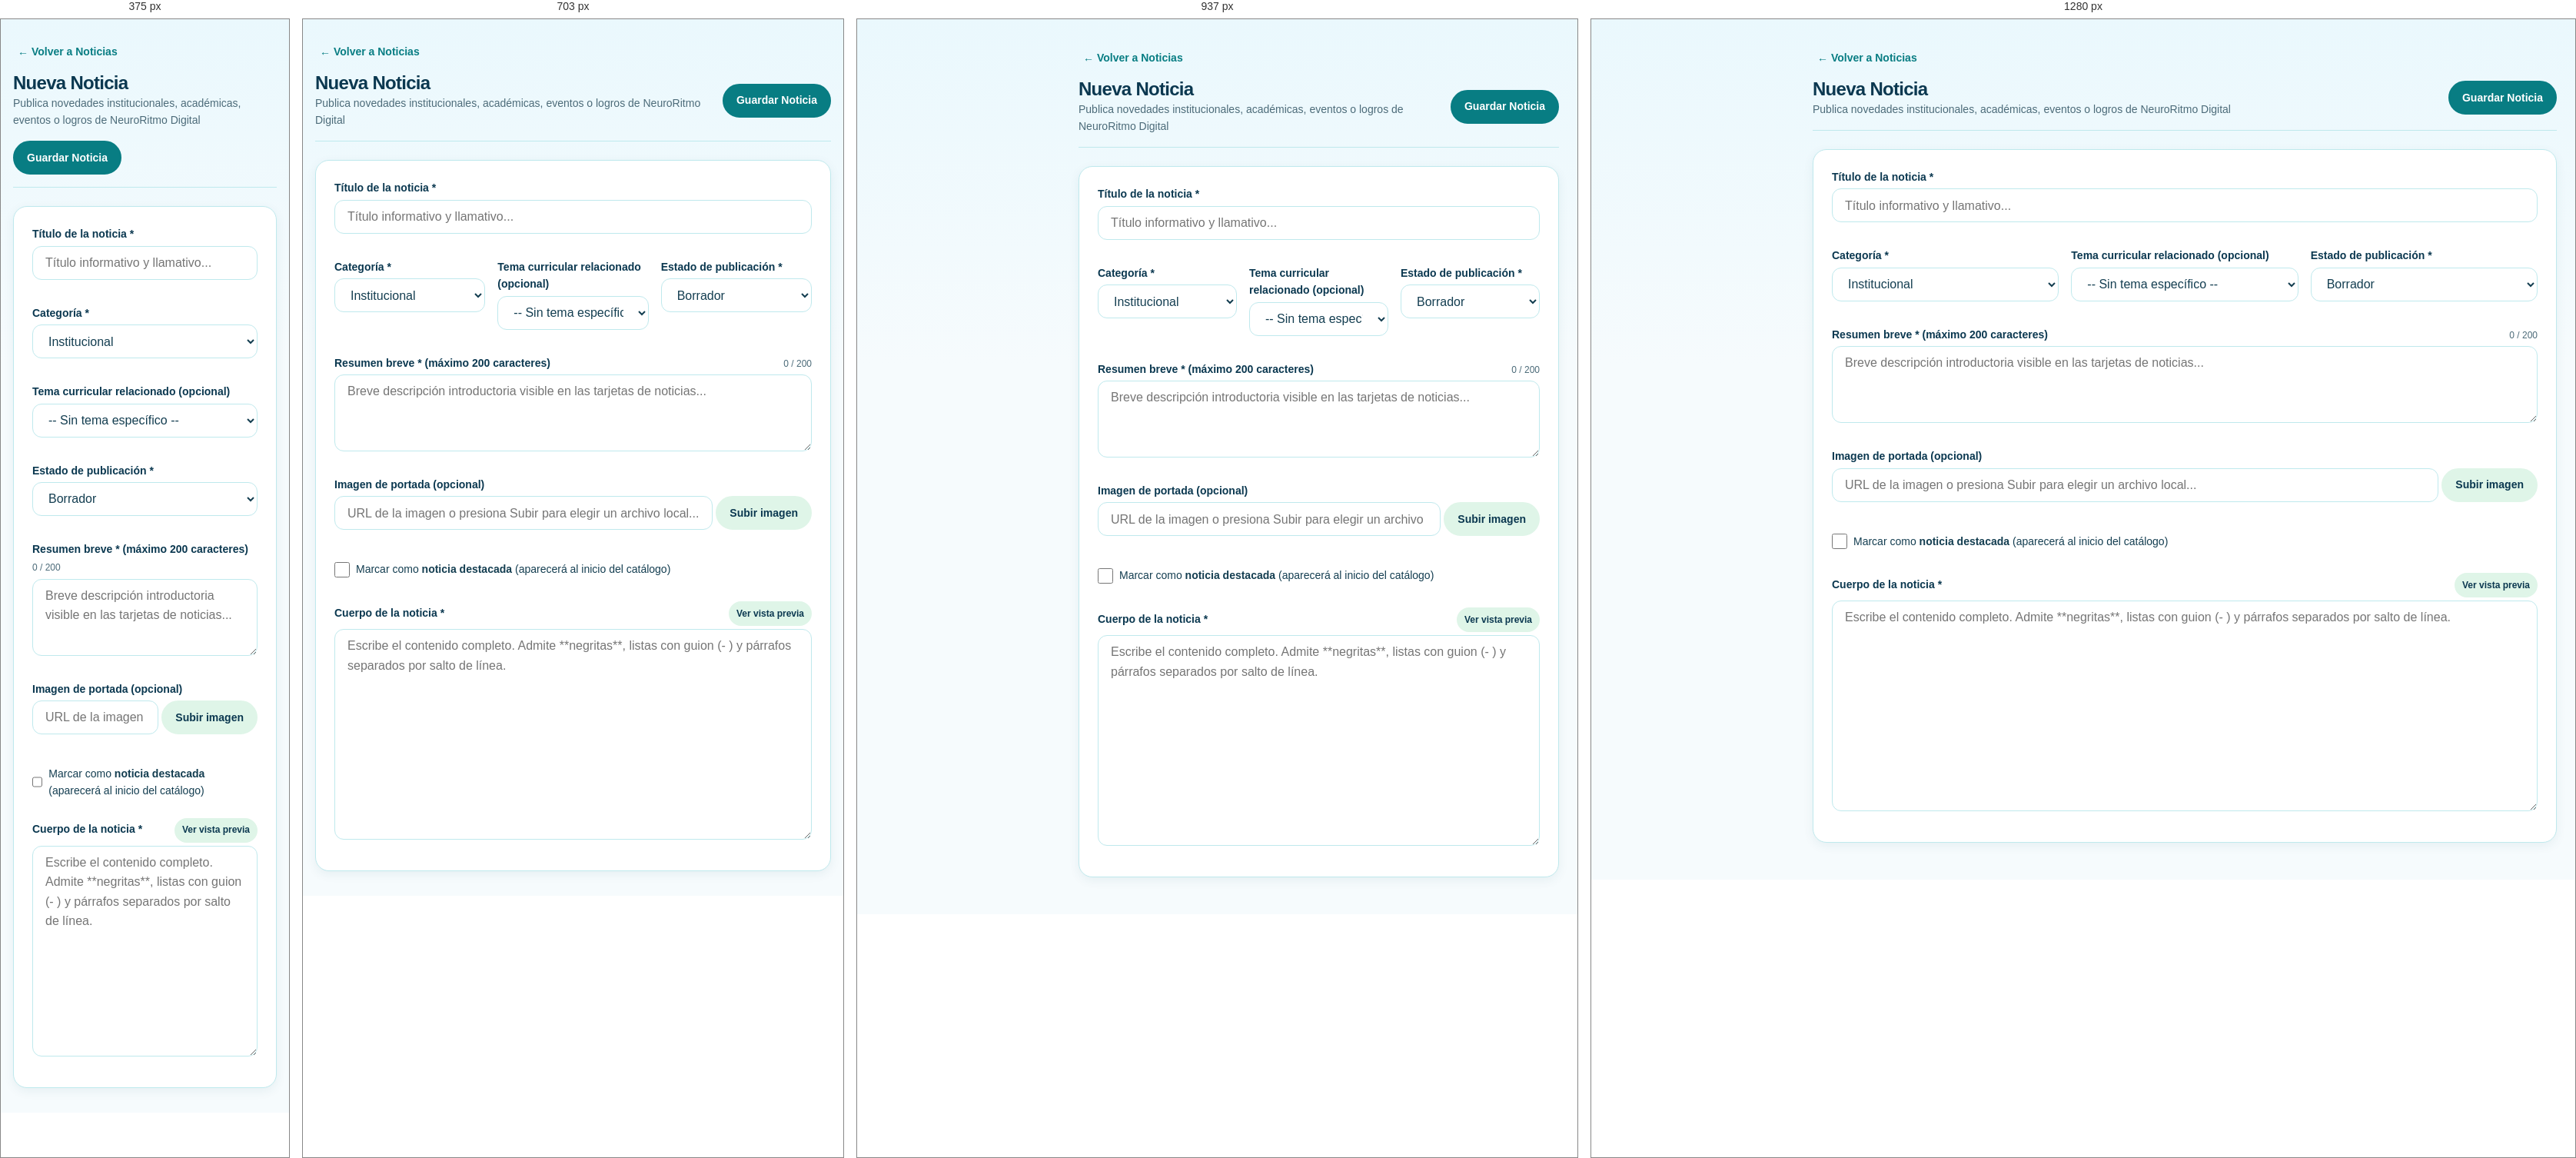
Rendered at 375 px, 703 px, 937 px and 1280 px, left to right.

<!-- file: editor-noticia.html -->
<!DOCTYPE html><html lang="es"><head><meta charset="UTF-8">
<meta name="viewport" content="width=device-width, initial-scale=1">
<title>Editor de Noticias · NeuroRitmo Digital</title>
<link rel="stylesheet" href="/css/tokens.css"><link rel="stylesheet" href="/css/base.css">
<link rel="stylesheet" href="/css/componentes.css">
<link rel="stylesheet" href="/css/modulos/editor-noticia.css"></head>
<body><div id="plantilla"></div><main id="contenido" class="contenedor">
  <div class="editor-noticia-volver">
    <a href="/paginas/noticias.html" class="btn btn--texto">
      ← Volver a Noticias
    </a>
  </div>

  <header class="editor-noticia-cabecera">
    <div>
      <h1 id="editor-noticia-titulo-cabecera">Nueva Noticia</h1>
      <p class="tarjeta__subtitulo">Publica novedades institucionales, académicas, eventos o logros de NeuroRitmo Digital</p>
    </div>
    <div>
      <button type="button" id="btn-guardar-noticia" class="btn btn--primario">
        Guardar Noticia
      </button>
    </div>
  </header>

  <form id="form-noticia" onsubmit="return false;" class="tarjeta editor-noticia-form">
    <div id="form-error-noticia" class="campo__error" style="display: none; margin-bottom: var(--espacio-m);" role="alert"></div>

    <div class="campo">
      <label for="noticia-titulo">Título de la noticia *</label>
      <input type="text" id="noticia-titulo" required placeholder="Título informativo y llamativo...">
    </div>

    <div class="editor-noticia-fila">
      <div class="campo" style="flex: 1;">
        <label for="noticia-categoria">Categoría *</label>
        <select id="noticia-categoria" required>
          <option value="Institucional">Institucional</option>
          <option value="Académica">Académica</option>
          <option value="Eventos">Eventos</option>
          <option value="Logros">Logros</option>
        </select>
      </div>

      <div class="campo" style="flex: 1;">
        <label for="noticia-tema">Tema curricular relacionado (opcional)</label>
        <select id="noticia-tema">
          <option value="">-- Sin tema específico --</option>
        </select>
      </div>

      <div class="campo" style="flex: 1;">
        <label for="noticia-estado">Estado de publicación *</label>
        <select id="noticia-estado" required>
          <option value="borrador">Borrador</option>
          <option value="publicado">Publicado</option>
        </select>
      </div>
    </div>

    <!-- Resumen con contador max 200 caracteres -->
    <div class="campo">
      <div class="campo-etiqueta-meta">
        <label for="noticia-resumen">Resumen breve * (máximo 200 caracteres)</label>
        <span id="contador-caracteres-resumen" class="meta-contador">0 / 200</span>
      </div>
      <textarea id="noticia-resumen" rows="2" maxlength="200" required placeholder="Breve descripción introductoria visible en las tarjetas de noticias..."></textarea>
    </div>

    <!-- Imagen destacada con botón Subir -->
    <div class="campo">
      <label for="noticia-imagen">Imagen de portada (opcional)</label>
      <div class="input-con-boton">
        <input type="text" id="noticia-imagen" placeholder="URL de la imagen o presiona Subir para elegir un archivo local...">
        <button type="button" id="btn-subir-imagen" class="btn btn--secundario">Subir imagen</button>
        <input type="file" id="input-archivo-imagen" style="display: none;" accept="image/*">
      </div>
      <div id="imagen-previa-contenedor" class="imagen-previa-caja" style="display: none;">
        <img id="imagen-previa-elemento" src="" alt="Vista previa de la imagen">
      </div>
    </div>

    <!-- Casilla Destacada -->
    <div class="campo-casilla">
      <label class="casilla-etiqueta">
        <input type="checkbox" id="noticia-destacada">
        <span>Marcar como <strong>noticia destacada</strong> (aparecerá al inicio del catálogo)</span>
      </label>
    </div>

    <!-- Cuerpo con util.formatoBasico -->
    <div class="campo">
      <div class="campo-etiqueta-meta">
        <label for="noticia-cuerpo">Cuerpo de la noticia *</label>
        <button type="button" id="btn-toggle-cuerpo-preview" class="btn btn--pequeno btn--secundario">
          Ver vista previa
        </button>
      </div>
      <textarea id="noticia-cuerpo" rows="10" required placeholder="Escribe el contenido completo. Admite **negritas**, listas con guion (- ) y párrafos separados por salto de línea."></textarea>
      <div id="cuerpo-preview" class="resumen-caja-preview" style="display: none;" aria-live="polite"></div>
    </div>
  </form>
</main>
<script type="module" src="/js/modulos/editor-noticia.js"></script></body></html>


/* @media block from base.css */
@media (min-width: 768px) {
  .contenedor {
    padding-left: var(--espacio-l);
    padding-right: var(--espacio-l);
  }
}

/* @media block from base.css */
@media (max-width: 639.98px) {
  .encabezado-app {
    flex-wrap: wrap;
    gap: var(--espacio-xs) var(--espacio-s);
    padding: var(--espacio-s) var(--espacio-m);
  }

  .encabezado-app > .fila {
    flex-wrap: nowrap;
    margin-left: auto;
    min-width: 0;
  }

  .encabezado-app__separador,
  .encabezado-app__titulo,
  .encabezado-app__usuario .chip {
    display: none;
  }
}

/* @media block from base.css */
@media (max-width: 767px) {
  body {
    display: flex;
    flex-direction: column;
  }

  .menu-toggle {
    display: inline-flex;
    align-items: center;
    justify-content: center;
  }

  .menu-lateral {
    display: none;
    position: fixed;
    top: 0;
    left: 0;
    width: min(290px, 86vw);
    height: 100vh;
    z-index: 800; /* por encima del avatar flotante (700) mientras el menú está abierto */
    border-radius: 0 var(--radio-l) var(--radio-l) 0;
    box-shadow: 0 0 0 9999px var(--color-velo), var(--sombra-3);
    overflow-y: auto;
  }

  .menu-lateral__cerrar {
    display: inline-grid;
    place-items: center;
    flex: 0 0 auto;
  }

  .menu-lateral__fijar {
    display: none;
  }

  .menu-lateral.abierto {
    display: flex;
    flex-direction: column;
    animation: menu-entrar 0.25s ease-out;
  }

  body.menu-movil-abierto .avatar-guia {
    visibility: hidden;
    pointer-events: none;
  }

  .menu-lateral__nav {
    position: static;
  }

  #contenido {
    padding-top: var(--espacio-l);
    padding-bottom: var(--espacio-xl);
  }
}

/* @media block from componentes.css */
@media (max-width: 480px) {
  .btn {
    white-space: normal;
    text-align: center;
  }
}

/* @media block from componentes.css */
@media (max-width: 850px) {
  .menu-layout {
    display: block;
  }

  .menu {
    display: none;
    position: fixed;
    top: 0;
    left: 0;
    width: 280px;
    height: 100vh;
    box-shadow: 0 0 0 9999px var(--color-velo);
    z-index: 50;
  }

  .menu.abierto,
  .menu--abierto {
    display: flex;
  }
}

/* @media block from componentes.css */
@media (min-width: 1024px) {
  .tutor {
    position: sticky;
    top: calc(env(safe-area-inset-top, 0px) + var(--espacio-m));
    height: min(44rem, calc(100vh - 2 * var(--espacio-l)));
  }
}

/* @media block from componentes.css */
@media (max-width: 1023.98px) {
  .tutor {
    display: none;
  }

  .tutor.tutor--abierto {
    display: flex;
    position: fixed;
    inset: 0;
    z-index: 900;
    border-radius: 0;
    border: 0;
    padding-top: env(safe-area-inset-top, 0px);
    padding-bottom: env(safe-area-inset-bottom, 0px);
  }
}

/* @media block from componentes.css */
@media (min-width: 1024px) {
  .tutor__cerrar {
    display: none;
  }
}

/* @media block from componentes.css */
@media (min-width: 1024px) {
  .tutor-fab {
    display: none;
  }
}

/* @media block from componentes.css */
@media (min-width: 64rem) {
  body.avatar-guia-abierta #contenido {
    width: calc(100% - (var(--espacio-2xl) * 7 + var(--espacio-l)));
    margin-left: 0;
    margin-right: calc(var(--espacio-2xl) * 7 + var(--espacio-l));
  }
}

/* @media block from componentes.css */
@media (max-width: 600px) {
  .avatar-guia {
    right: calc(env(safe-area-inset-right, 0px) + var(--espacio-xs));
    bottom: calc(env(safe-area-inset-bottom, 0px) + var(--espacio-xs));
    max-width: calc(100vw - 2 * var(--espacio-xs));
  }

  .avatar-guia__panel {
    max-height: 56vh;
    padding: var(--espacio-s);
  }

  .avatar-guia__cabecera {
    grid-template-columns: auto 1fr auto;
  }

  .avatar-guia__cabecera .avatar-guia__ocultar {
    grid-column: 2 / -1;
    justify-self: end;
  }

  body.avatar-guia-abierta #contenido {
    padding-bottom: 62vh;
  }
}

/* @media block from editor-noticia.css */
@media (min-width: 600px) {
  .editor-noticia-cabecera {
    flex-direction: row;
    align-items: center;
    justify-content: space-between;
  }
}

/* @media block from editor-noticia.css */
@media (min-width: 640px) {
  .editor-noticia-fila {
    flex-direction: row;
  }
}